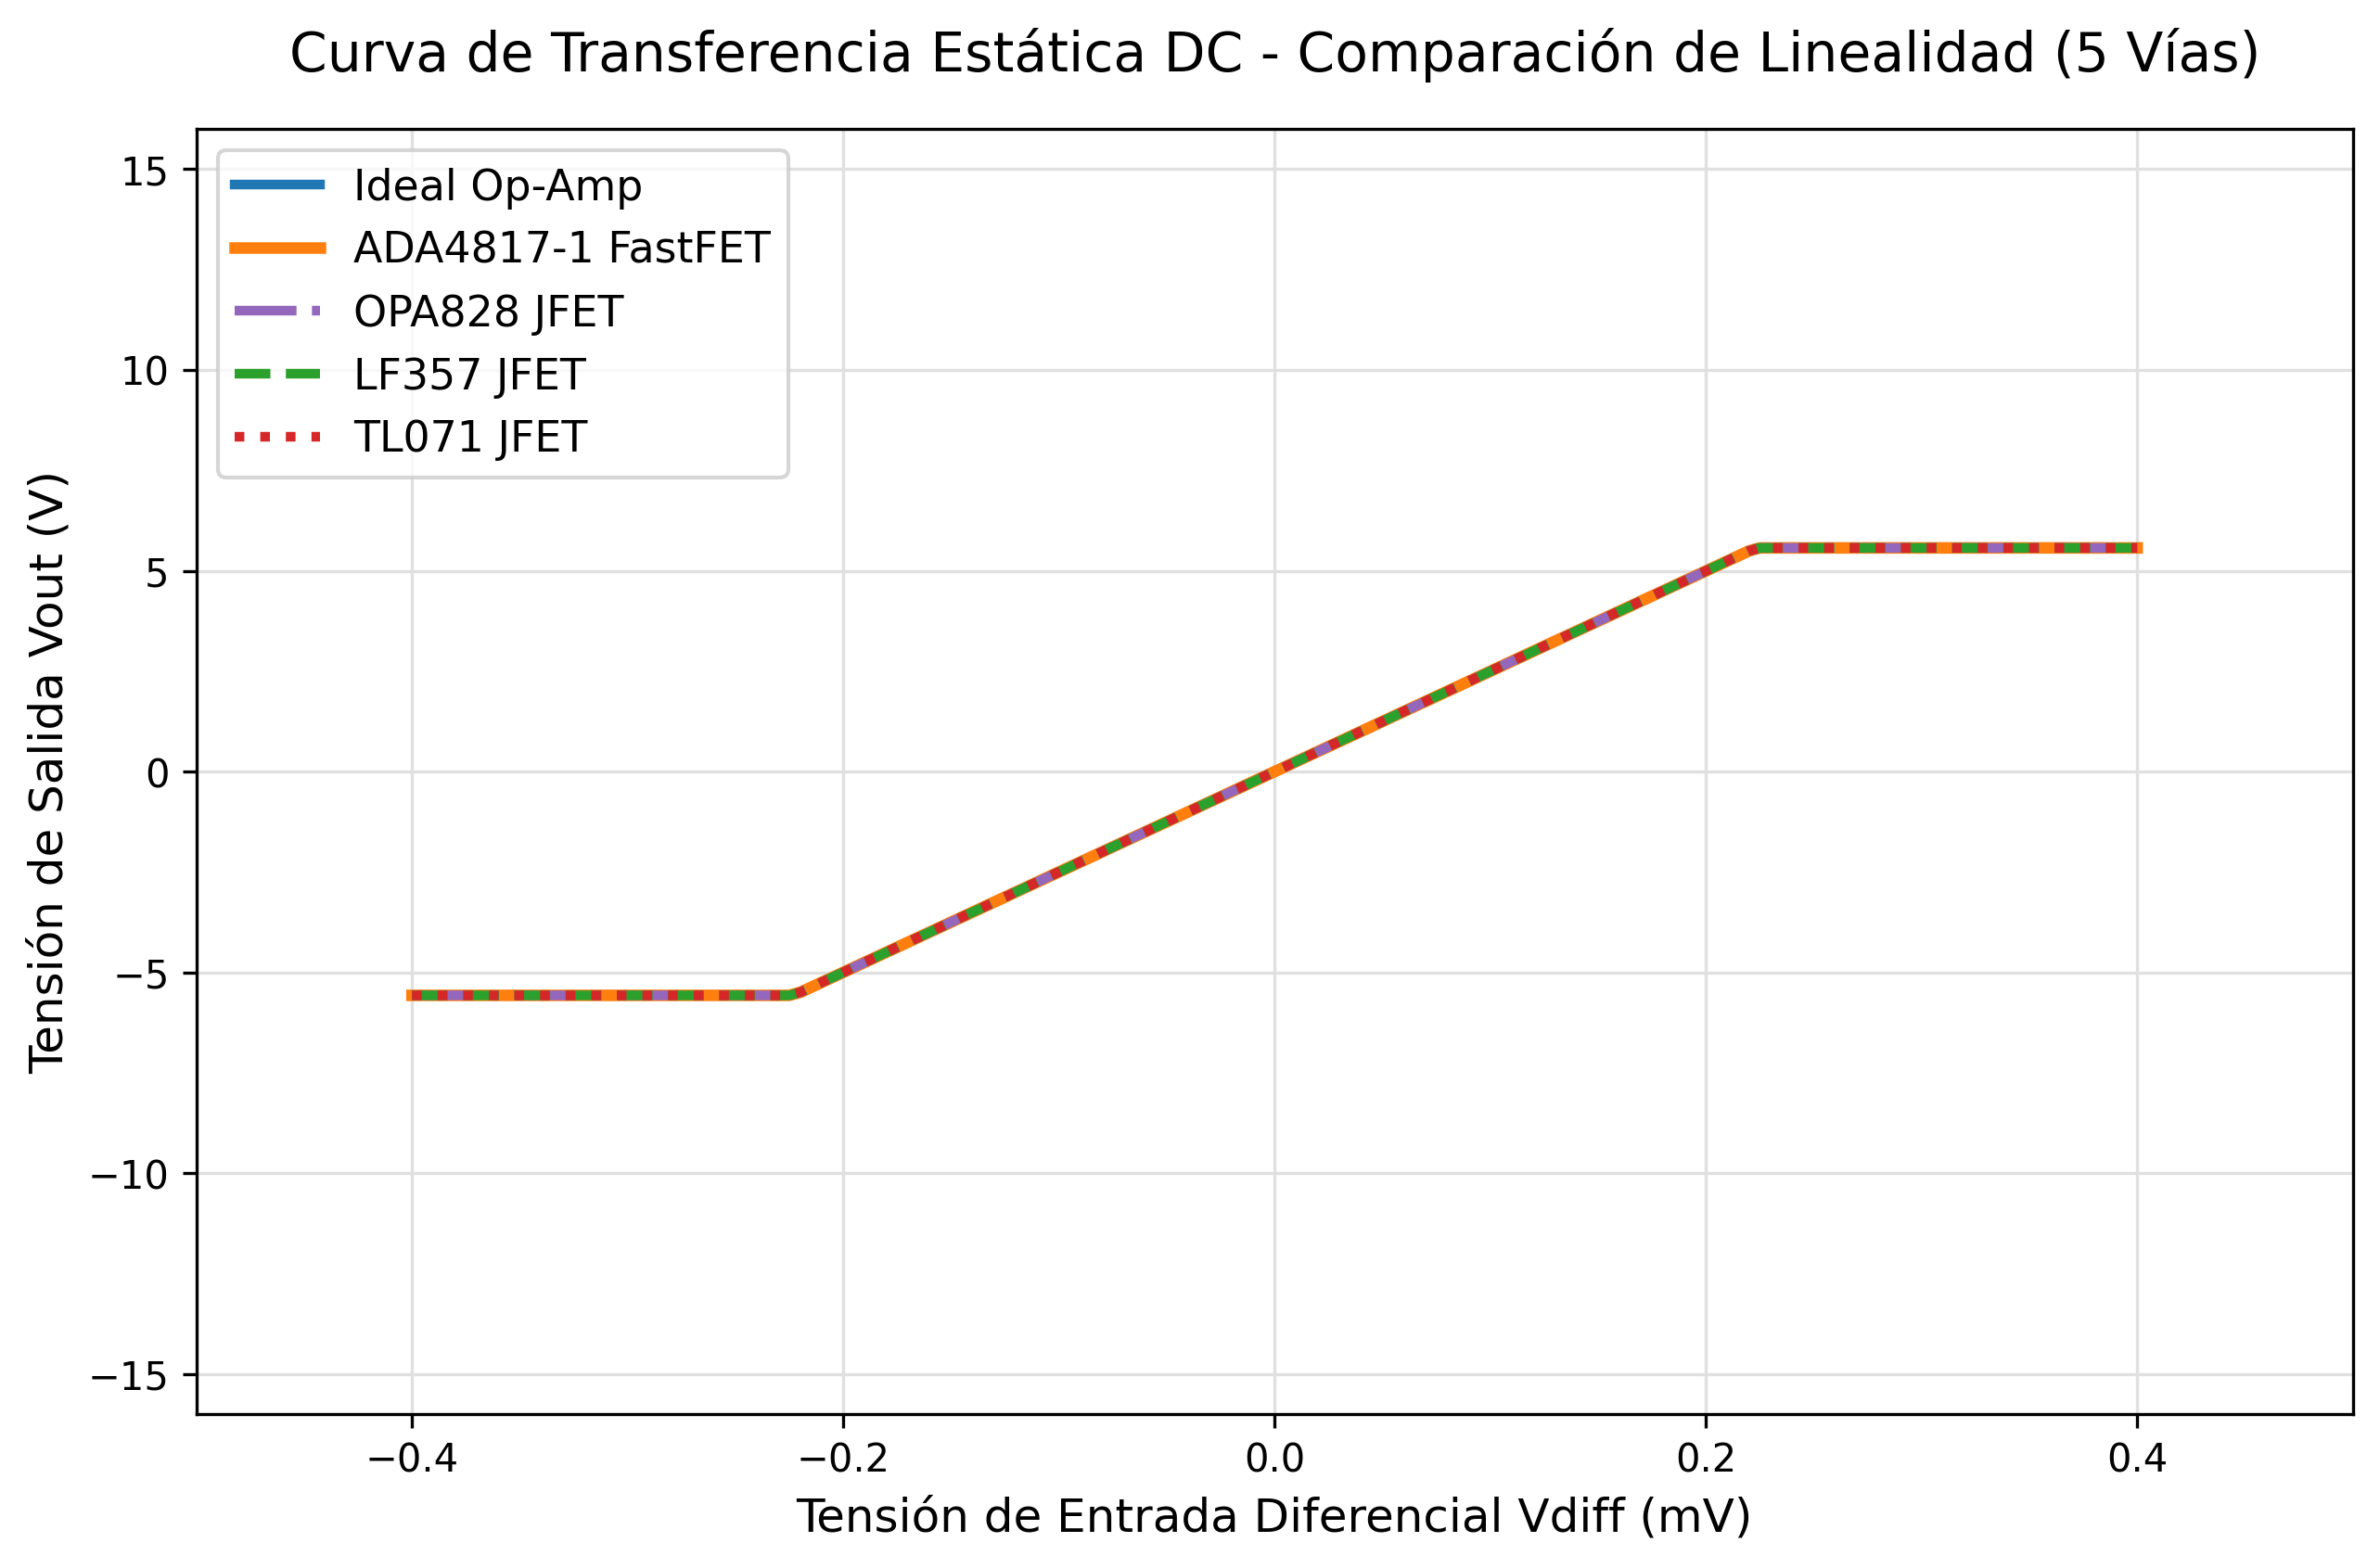

The data file committed next to this chart (first rows):
Vdiff_input_V, Vout_Ideal_V, Vout_TL071_V, Vout_LF357_V, Vout_OPA828_V, Vout_ADA4817_V
-0.0004, -5.571, -5.571, -5.571, -5.571, -5.571
-0.0003992, -5.571, -5.571, -5.571, -5.571, -5.571
-0.0003984, -5.571, -5.571, -5.571, -5.571, -5.571
-0.0003976, -5.571, -5.571, -5.571, -5.571, -5.571
-0.0003968, -5.571, -5.571, -5.571, -5.571, -5.571
-0.000396, -5.571, -5.571, -5.571, -5.571, -5.571
-0.0003952, -5.571, -5.571, -5.571, -5.571, -5.571
-0.0003944, -5.571, -5.571, -5.571, -5.571, -5.571
-0.0003936, -5.571, -5.571, -5.571, -5.571, -5.571
-0.0003928, -5.571, -5.571, -5.571, -5.571, -5.571
-0.000392, -5.571, -5.571, -5.571, -5.571, -5.571
-0.0003912, -5.571, -5.571, -5.571, -5.571, -5.571
-0.0003904, -5.571, -5.571, -5.571, -5.571, -5.571
-0.0003896, -5.571, -5.571, -5.571, -5.571, -5.571
-0.0003888, -5.571, -5.571, -5.571, -5.571, -5.571
-0.000388, -5.571, -5.571, -5.571, -5.571, -5.571
-0.0003872, -5.571, -5.571, -5.571, -5.571, -5.571
-0.0003864, -5.571, -5.571, -5.571, -5.571, -5.571
-0.0003856, -5.571, -5.571, -5.571, -5.571, -5.571
-0.0003848, -5.571, -5.571, -5.571, -5.571, -5.571
-0.000384, -5.571, -5.571, -5.571, -5.571, -5.571
-0.0003832, -5.571, -5.571, -5.571, -5.571, -5.571
-0.0003824, -5.571, -5.571, -5.571, -5.571, -5.571
-0.0003816, -5.571, -5.571, -5.571, -5.571, -5.571
-0.0003808, -5.571, -5.571, -5.571, -5.571, -5.571
-0.00038, -5.571, -5.571, -5.571, -5.571, -5.571
-0.0003792, -5.571, -5.571, -5.571, -5.571, -5.571
-0.0003784, -5.571, -5.571, -5.571, -5.571, -5.571
-0.0003776, -5.571, -5.571, -5.571, -5.571, -5.571
-0.0003768, -5.571, -5.571, -5.571, -5.571, -5.571
-0.000376, -5.571, -5.571, -5.571, -5.571, -5.571
-0.0003752, -5.571, -5.571, -5.571, -5.571, -5.571
-0.0003744, -5.571, -5.571, -5.571, -5.571, -5.571
-0.0003736, -5.571, -5.571, -5.571, -5.571, -5.571
-0.0003728, -5.571, -5.571, -5.571, -5.571, -5.571
-0.000372, -5.571, -5.571, -5.571, -5.571, -5.571
-0.0003712, -5.571, -5.571, -5.571, -5.571, -5.571
-0.0003704, -5.571, -5.571, -5.571, -5.571, -5.571
-0.0003696, -5.571, -5.571, -5.571, -5.571, -5.571
-0.0003688, -5.571, -5.571, -5.571, -5.571, -5.571
-0.000368, -5.571, -5.571, -5.571, -5.571, -5.571
-0.0003672, -5.571, -5.571, -5.571, -5.571, -5.571
-0.0003664, -5.571, -5.571, -5.571, -5.571, -5.571
-0.0003656, -5.571, -5.571, -5.571, -5.571, -5.571
-0.0003648, -5.571, -5.571, -5.571, -5.571, -5.571
-0.000364, -5.571, -5.571, -5.571, -5.571, -5.571
-0.0003632, -5.571, -5.571, -5.571, -5.571, -5.571
-0.0003624, -5.571, -5.571, -5.571, -5.571, -5.571
-0.0003616, -5.571, -5.571, -5.571, -5.571, -5.571
-0.0003608, -5.571, -5.571, -5.571, -5.571, -5.571
-0.00036, -5.571, -5.571, -5.571, -5.571, -5.571
-0.0003592, -5.571, -5.571, -5.571, -5.571, -5.571
-0.0003584, -5.571, -5.571, -5.571, -5.571, -5.571
-0.0003576, -5.571, -5.571, -5.571, -5.571, -5.571
-0.0003568, -5.571, -5.571, -5.571, -5.571, -5.571
-0.000356, -5.571, -5.571, -5.571, -5.571, -5.571
-0.0003552, -5.571, -5.571, -5.571, -5.571, -5.571
-0.0003544, -5.571, -5.571, -5.571, -5.571, -5.571
-0.0003536, -5.571, -5.571, -5.571, -5.571, -5.571
-0.0003528, -5.571, -5.571, -5.571, -5.571, -5.571
... 940 more rows
